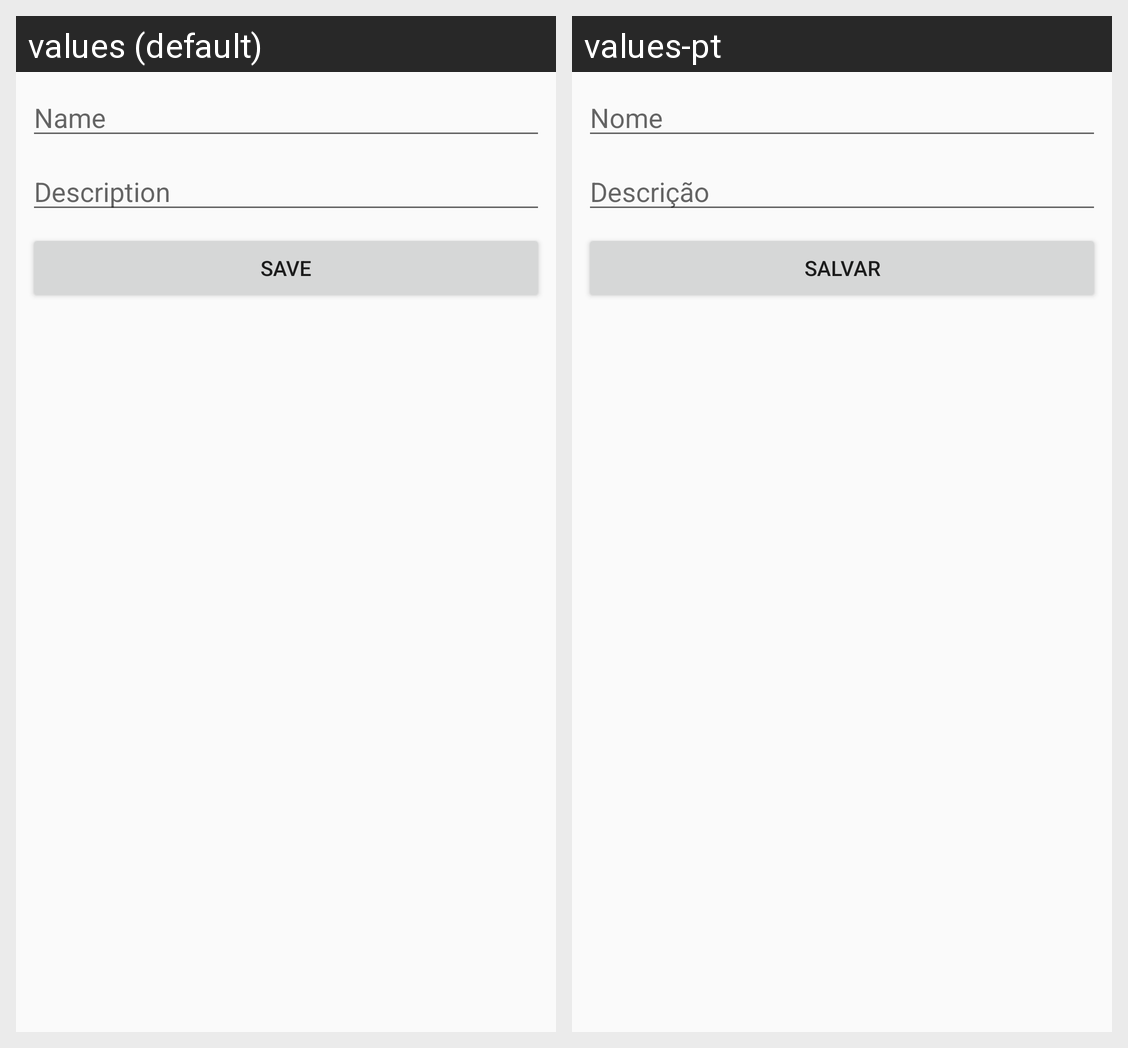

The Android screen above is rendered under two locales of the same app. Produce the string resources it draws, with the default and per-locale values.
Android screen res/layout/activity_ocurrence_data.xml rendered under 2 locales, left to right: values (default), values-pt. Device: Nexus 5 (rendered at 1080×1920; each locale shown at half size, 540×960, under a caption strip naming it); theme AppTheme.
Strings drawn on this screen, with the default value and each locale's value (text and hints the layout hard-codes, and strings that could not be matched under every locale, appear in the picture but are not listed):

hint_name
  values: Name
  values-pt: Nome

hint_txt_description
  values: Description
  values-pt: Descrição

hint_save
  values: Save
  values-pt: Salvar
